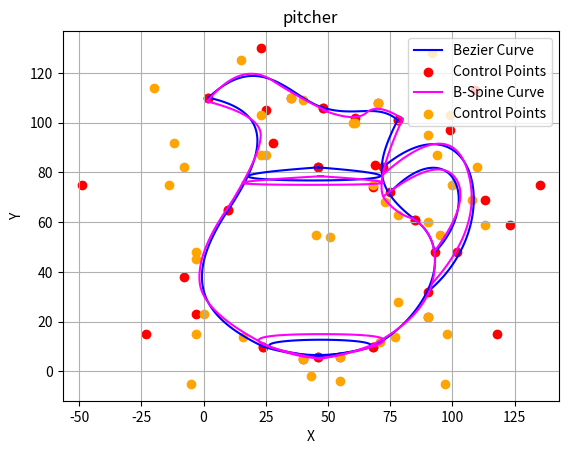

Generate this figure with matplotlib:
import matplotlib.pyplot as plt
import numpy as np
import math

def bezier_curve(cp, num_points=100):
     # bezier uses cubic (n=3, cp have 4 points)
          
     # set of u   
     uArr = np.linspace(0, 1, num_points) #[0.00, 0.01, ... , 1.00]
     
     # n
     n = len(cp)
     
     # set of points
     xcp = cp[:,0]
     ycp = cp[:,1]

     # Bezier matrix
     Mbez = np.array([[-1, 3, -3, 1],
                      [3, -6, 3, 0],
                      [-3, 3, 0, 0],
                      [1, 0, 0, 0]])
     
     # matrix curve  
     #[[x1, x2, x3, ... , xn]
     #[y1, y2, y3, ... , yn]]
     pu = np.zeros((num_points, 2))
     
     
     ui = 0;
     for u in uArr:

          # u vector: [u^3, u^2, u, 1]
          uv = np.array([ pow(u,3), pow(u,2), u, 1])

          # x(u)
          #pu[u][0] = (cp[0][0] * pow((1 - u[i]),3)) + (cp[1][0] * 3 * u[i] * pow((1-u[i]),2)) + (cp[2][0] * 3 * u[i] * u[i] * (1-u[i])) + (cp[3][0] * u[i] * u[i] * u[i])
          pu[ui][0] = np.dot(np.dot(uv, Mbez), xcp)

          # y(u)
          #pu[u][1] = (cp[0][1] * pow((1 - u[i]),3)) + (cp[1][1] * 3 * u[i] * pow((1-u[i]),2)) + (cp[2][1] * 3 * u[i] * u[i] * (1-u[i])) + (cp[3][1] * u[i] * u[i] * u[i])
          pu[ui][1] = np.dot(np.dot(uv, Mbez), ycp)
          
          ui += 1

     plt.plot(pu[:, 0], pu[:, 1], color='blue')
     plt.scatter(cp[:, 0], cp[:, 1], color='red')
     
     return cp

def bezier_curve_nextCurve(cp, bcp, num_points=100):
     # bezier uses cubic (n=3, cp have 4 points)

     # set of u    
     uArr = np.linspace(0, 1, num_points) #[0.00, 0.01, ... , 1.00]
     
     # n
     n = len(cp)
     
     # set of points
     xcp = cp[:,0]
     ycp = cp[:,1]

     # find next spine with match curve tangents by
     # p1' = pn + n/n' * (pn - pn-1)
     # p1' = p3 + (p3 - p2)
     xbp3 = bcp[3][0]
     ybp3 = bcp[3][1]
     xbp2 = bcp[2][0]
     ybp2 = bcp[2][1]
     xcp1 = xbp3 + ( xbp3 - xbp2 )
     ycp1 = ybp3 + ( ybp3 - ybp2 )
     xcp[1] = xcp1
     ycp[1] = ycp1
     cp[1][0] = xcp1
     cp[1][1] = ycp1

     # set start point of next curve
     xcp[0] = xbp3
     ycp[0] = ybp3
     cp[0][0] = xbp3
     cp[0][1] = ybp3

     # Bezier matrix
     Mbez = np.array([[-1, 3, -3, 1],
                      [3, -6, 3, 0],
                      [-3, 3, 0, 0],
                      [1, 0, 0, 0]])
     
     # matrix curve  
     #[[x1, x2, x3, ... , xn]
     #[y1, y2, y3, ... , yn]]
     pu = np.zeros((num_points, 2))

     ui = 0;
     for u in uArr:

          # u vector: [u^3, u^2, u, 1]
          uv = np.array([ pow(u,3), pow(u,2), u, 1])

          # x(u)
          #pu[u][0] = (cp[0][0] * pow((1 - u[i]),3)) + (cp[1][0] * 3 * u[i] * pow((1-u[i]),2)) + (cp[2][0] * 3 * u[i] * u[i] * (1-u[i])) + (cp[3][0] * u[i] * u[i] * u[i])
          pu[ui][0] = np.dot(np.dot(uv, Mbez), xcp)

          # y(u)
          #pu[u][1] = (cp[0][1] * pow((1 - u[i]),3)) + (cp[1][1] * 3 * u[i] * pow((1-u[i]),2)) + (cp[2][1] * 3 * u[i] * u[i] * (1-u[i])) + (cp[3][1] * u[i] * u[i] * u[i])
          pu[ui][1] = np.dot(np.dot(uv, Mbez), ycp)
          
          ui += 1

     plt.plot(pu[:, 0], pu[:, 1], color='blue')
     plt.scatter(cp[:, 0], cp[:, 1], color='red')
     
     return cp

def B_curve(cp, num_points=100):
     # uniform quadratic B-spines (degree 2, n=3, d=3, have 4 control points)
          
     # n = 3, d = 3

     # set of u (n+d+1 = 3+3+1 = 7)
     # khots = [0, 1, 2, 3, 4, 5, 6]
     
     # set of points
     xcp = cp[:,0]
     ycp = cp[:,1]
   
     # matrix curve  
     #[[x1, x2, x3, ... , xn]
     #[y1, y2, y3, ... , yn]]

     # plot result in only interval from 2 to 4
     pu = np.zeros((num_points, 2))
     uArr = np.linspace(2, 4, num_points)
     ui = 0
     for u in uArr:
          B03 = 0
          B13 = 0
          B23 = 0
          B33 = 0
          if ( 0 <= u and u < 1 ) :
               B03 = u * u / 2
          elif ( 1 <= u and u < 2 ) :
               B03 = (u * (2-u) / 2) + ((u-1) * (3-u) / 2)
               B13 = (u-1) * (u-1) / 2
          elif ( 2 <= u and u < 3 ) :
               B03 = (3-u) * (3-u) / 2
               B13 = ((u-1) * (3-u) / 2) + ((u-2) * (4-u) / 2)
               B23 = (u-2) * (u-2) / 2
          elif ( 3 <= u and u < 4 ) :
               B13 = (4-u) * (4-u) / 2
               B23 = ((u-2) * (4-u) / 2) + ((u-3) * (5-u) / 2)
               B33 = (u-3) * (u-3) / 2
          elif ( 4 <= u and u < 5 )  :
               B23 = (5-u) * (5-u) / 2
               B33 = ((u-3) * (5-u) / 2) + ((u-4) * (6-u) / 2)
          elif ( 5 <= u and u < 6) :
               B33 = (6-u) * (6-u) / 2
          # x[u]
          pu[ui][0] = (xcp[0] * B03) + (xcp[1] * B13) + (xcp[2] * B23) + (xcp[3] * B33)
          # y[u] 
          pu[ui][1] = (ycp[0] * B03) + (ycp[1] * B13) + (ycp[2] * B23) + (ycp[3] * B33)

          ui += 1

     plt.plot(pu[:, 0], pu[:, 1], color='magenta')
     plt.scatter(cp[:, 0], cp[:, 1], color='orange')
     


# c = curve
# Control points for the Bezier curve

# jar
c1 = np.array([[2, 110], [23, 130], [35, 110], [48, 106]])
# find second spine with match curve tangents by
# p1' = pn + n/n' * (pn - pn-1)
# p1' = p3 + (p3 - p1)
# example
# x1' = 48 + (48 - 35) = 61
# y2' = 86 + (86 - 90) = 82
c2 = np.array([[48, 106], [0, 0], [70, 108], [78, 101]]) # use bezier_curve_nextCurve() to calculate p1 automated
c3 = np.array([[78, 101], [69, 83], [68, 74], [85, 61]])
c4 = np.array([[0, 0], [0, 0], [90, 22], [68, 10]])
c5 = np.array([[24, 10], [40, 5], [55, 6], [68, 10]])
c6 = np.array([[2, 110], [25, 105], [28, 92], [10, 65]])
c7 = np.array([[0, 0], [0, 0], [-3, 23], [24, 10]])

# water
c8 = np.array([[46, 82], [135, 75], [-49, 75], [46, 82]])
c9 = np.array([[46, 6], [118, 15], [-23, 15], [46, 6]])

# handle
c10 = np.array([[72, 82], [109, 113], [123, 59], [90, 32]])
c11 = np.array([[75, 72], [99, 97], [113, 69], [93, 48]])

# Control points for the B-spine curve

# jar
cb1 = np.array([[-12, 92], [15, 125], [40, 109], [60, 100]])
cb2 = np.array([[35, 110], [61, 100], [70, 108], [90, 95]])
cb3 = np.array([[92, 128], [68, 75], [78, 63], [90, 60]])
cb4 = np.array([[73, 68], [95, 55], [90, 22], [43, -2]])
cb5 = np.array([[16, 14], [40, 5], [55, 6], [77, 14]])
cb6 = np.array([[-20, 114], [23, 103], [23, 87], [-3, 45]])
cb7 = np.array([[25, 87], [-3, 48], [0, 23], [55, -4]])

# water
cb8 = np.array([[-8, 82], [100, 75], [-14, 75], [110, 82]])
cb9 = np.array([[-5, -5], [98, 15], [-3, 15], [97, -5]])

# handle
cb10 = np.array([[45, 55], [99, 103], [113, 59], [71, 12]])
cb11 = np.array([[51, 54], [94, 87], [108, 69], [78, 28]])

# Generate the Bezier curve
# jar
cp1 = bezier_curve(c1)
cp2 = bezier_curve_nextCurve(c2, c1)
cp3 = bezier_curve(c3)
cp4 = bezier_curve_nextCurve(c4, c3)
cp5 = bezier_curve(c5)
cp6 = bezier_curve(c6)
cp7 = bezier_curve_nextCurve(c7, c6)

# water
cp8 = bezier_curve(c8)
cp9 = bezier_curve(c9)

# handle
cp10 = bezier_curve(c10)
cp11 = bezier_curve(c11)

# Generate the B-spine curve

# jar
B_curve(cb1)
B_curve(cb2)
B_curve(cb3)
B_curve(cb4)
B_curve(cb5)
B_curve(cb6)
B_curve(cb7)

# water
B_curve(cb8)
B_curve(cb9)

# handle
B_curve(cb10)
B_curve(cb11)

# Plotting the Bezier curve and control points
plt.title('pitcher')
plt.plot([], [], label='Bezier Curve', color='blue')
plt.scatter([], [], label='Control Points', color='red')
plt.plot([], [], label='B-Spine Curve', color='magenta')
plt.scatter([], [], label='Control Points', color='orange')
plt.xlabel('X')
plt.ylabel('Y')
plt.legend()
plt.grid(True)
plt.axis('equal')
plt.show()



